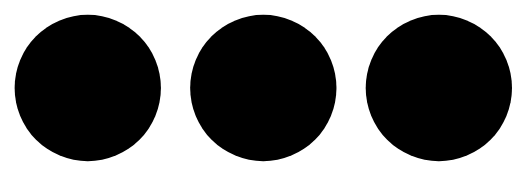
t = 0.00 s
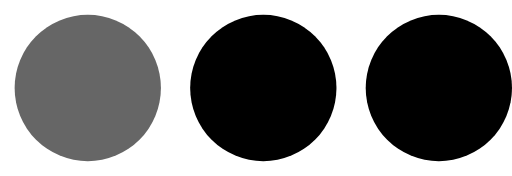
t = 0.15 s
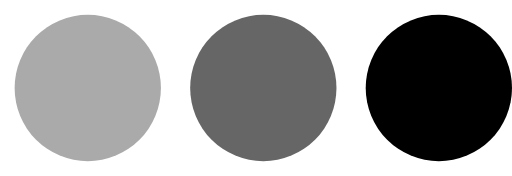
t = 0.35 s
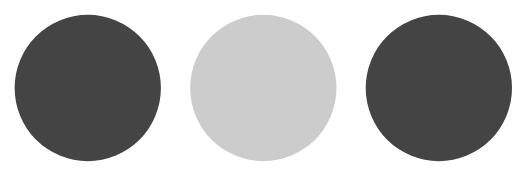
t = 0.50 s
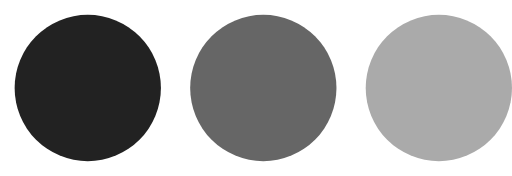
t = 0.65 s
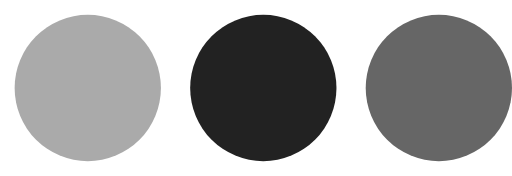
t = 0.85 s

The animated SVG that drew these frames (rendered in a browser with its animation timeline set to each time). Animation: 3 SMIL elements (animate=3); one cycle of 1.00 s, repeats indefinitely.

<svg xmlns="http://www.w3.org/2000/svg" width="35" height="12" viewBox="0 0 35 12" fill="#000"><circle cx="6" cy="6" r="5"><animate attributeName="opacity" attributeType="XML" values="1; .2; 1" begin="0s" dur="0.6s" repeatCount="indefinite"/></circle><circle cx="18" cy="6" r="5"><animate attributeName="opacity" attributeType="XML" values="1; .2; 1" begin="0.2s" dur="0.6s" repeatCount="indefinite"/></circle><circle cx="30" cy="6" r="5"><animate attributeName="opacity" attributeType="XML" values="1; .2; 1" begin="0.4s" dur="0.6s" repeatCount="indefinite"/></circle></svg>